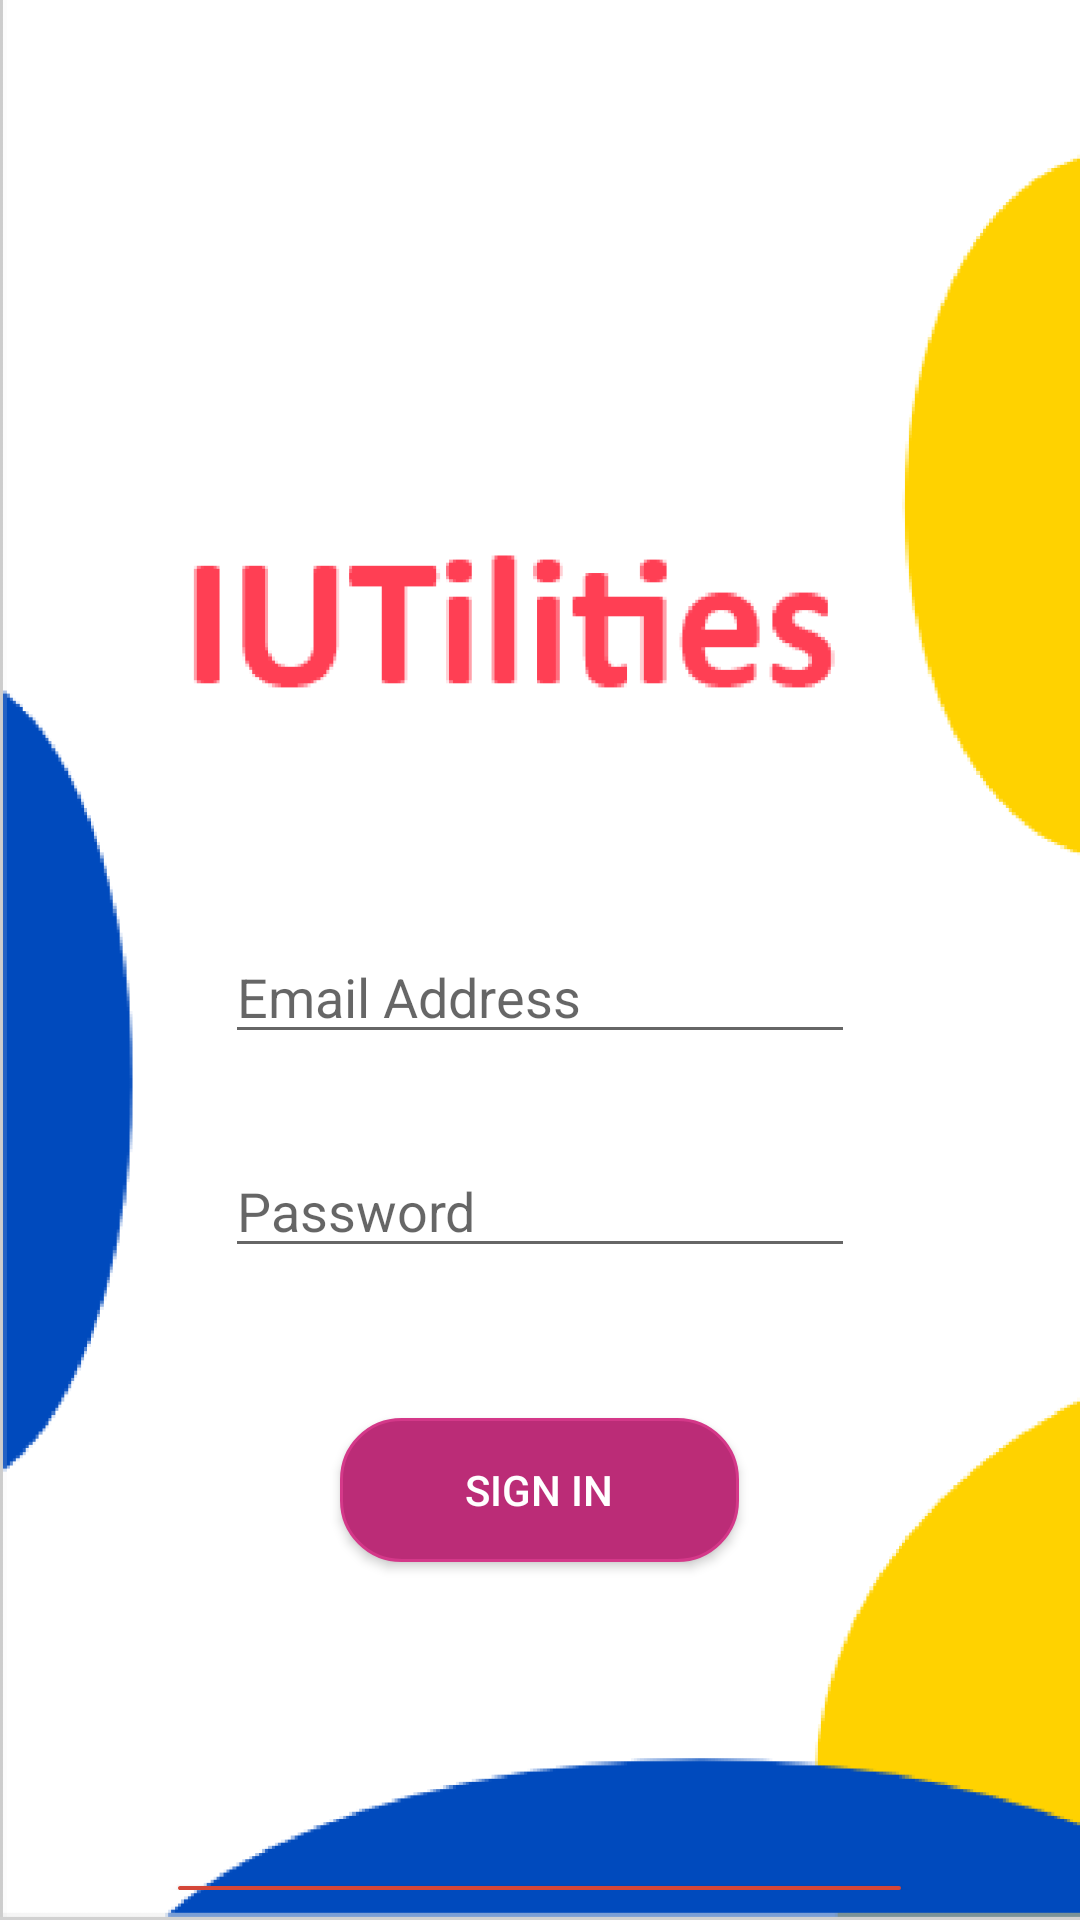

The Android layout XML behind this screen, and the referenced resources:
<!-- AndroidManifest.xml: application theme AppTheme -->
<!-- res/layout/activity_sign_in.xml -->
<?xml version="1.0" encoding="utf-8"?>
<LinearLayout
        xmlns:android="http://schemas.android.com/apk/res/android"
        xmlns:tools="http://schemas.android.com/tools"
        xmlns:app="http://schemas.android.com/apk/res-auto"
        android:layout_width="match_parent"
        android:layout_height="match_parent"
        tools:context=".SignIn"
        android:background="@drawable/loginpage"
    android:orientation="vertical"
    android:layout_margin="10dp"
    android:padding="10dp">

    <EditText
        android:layout_width="wrap_content"
        android:layout_height="wrap_content"
        android:inputType="textEmailAddress"
        android:ems="10"
        android:id="@+id/email_text"
        android:hint="Email Address"
        android:layout_marginTop="300dp"
        android:layout_gravity="center"/>
    <EditText
        android:layout_width="wrap_content"
        android:layout_height="wrap_content"
        android:inputType="textPassword"
        android:ems="10"
        android:id="@+id/password_text"
        android:layout_marginTop="30dp"
        android:hint="Password"
        android:layout_gravity="center"/>
    <Button
        android:foreground="?android:attr/selectableItemBackground"
        android:clickable="true"
        android:textColor="#ffffff"
        android:background="@drawable/signin"
        android:text="Sign in"
        android:layout_width="133dp"
        android:layout_height="wrap_content"
        android:id="@+id/register_button" app:layout_constraintEnd_toEndOf="@+id/email_text"
        android:layout_marginTop="50dp"
        android:layout_gravity="center"
        />
    <Button
            android:foreground="?android:attr/selectableItemBackground"
            android:clickable="true"
            android:gravity="center"
            android:background="@drawable/rounded_button"
            android:textColor="#ffffff"
            android:text="Login with Facebook"
            android:layout_width="241dp"
            android:layout_height="wrap_content" android:id="@+id/facebook_login"
        android:layout_marginTop="30dp"
        android:layout_gravity="center"
    />
    <Button
            android:foreground="?android:attr/selectableItemBackground"
            android:clickable="true"
            android:background="@drawable/gmailbutton"
            android:textColor="#ffffff"
            android:text="Login with Gmail"
            android:layout_width="241dp"
            android:layout_height="wrap_content" android:id="@+id/gmail_login"
            android:layout_marginTop="30dp"
        android:layout_gravity="center"
    />
</LinearLayout>
<!-- resources referenced by this layout -->
<resources>
  <!-- drawable gmailbutton (drawable) -->
  <?xml version="1.0" encoding="utf-8"?>
  <selector xmlns:android="http://schemas.android.com/apk/res/android">
      <item>
          <shape android:shape="rectangle">
              <stroke android:width="1dp" android:color="#D44638"/>
              <solid android:color="#D44638"/>
              <corners android:radius="20dp" />
          </shape>
      </item>
  </selector>
  <!-- drawable loginpage: png bitmap (drawable-hdpi, 30427 bytes) -->
  <!-- drawable signin (drawable) -->
  <?xml version="1.0" encoding="utf-8"?>
  <selector xmlns:android="http://schemas.android.com/apk/res/android">
      <item>
          <shape android:shape="rectangle">
              <stroke android:width="1dp" android:color="#D43889" />
              <solid android:color="#BB2C77"/>
              <corners android:radius="20dp" />
          </shape>
      </item>
  </selector>
  <style name="AppTheme" parent="Theme.AppCompat.Light.DarkActionBar">
          
          <item name="colorPrimary">@color/colorPrimary</item>
          <item name="colorPrimaryDark">@color/colorPrimaryDark</item>
          <item name="colorAccent">@color/colorAccent</item>
      </style>
  <color name="colorPrimary">#FF3F54</color>
  <color name="colorPrimaryDark">#FF263E</color>
  <color name="colorAccent">#D81B60</color>
</resources>
